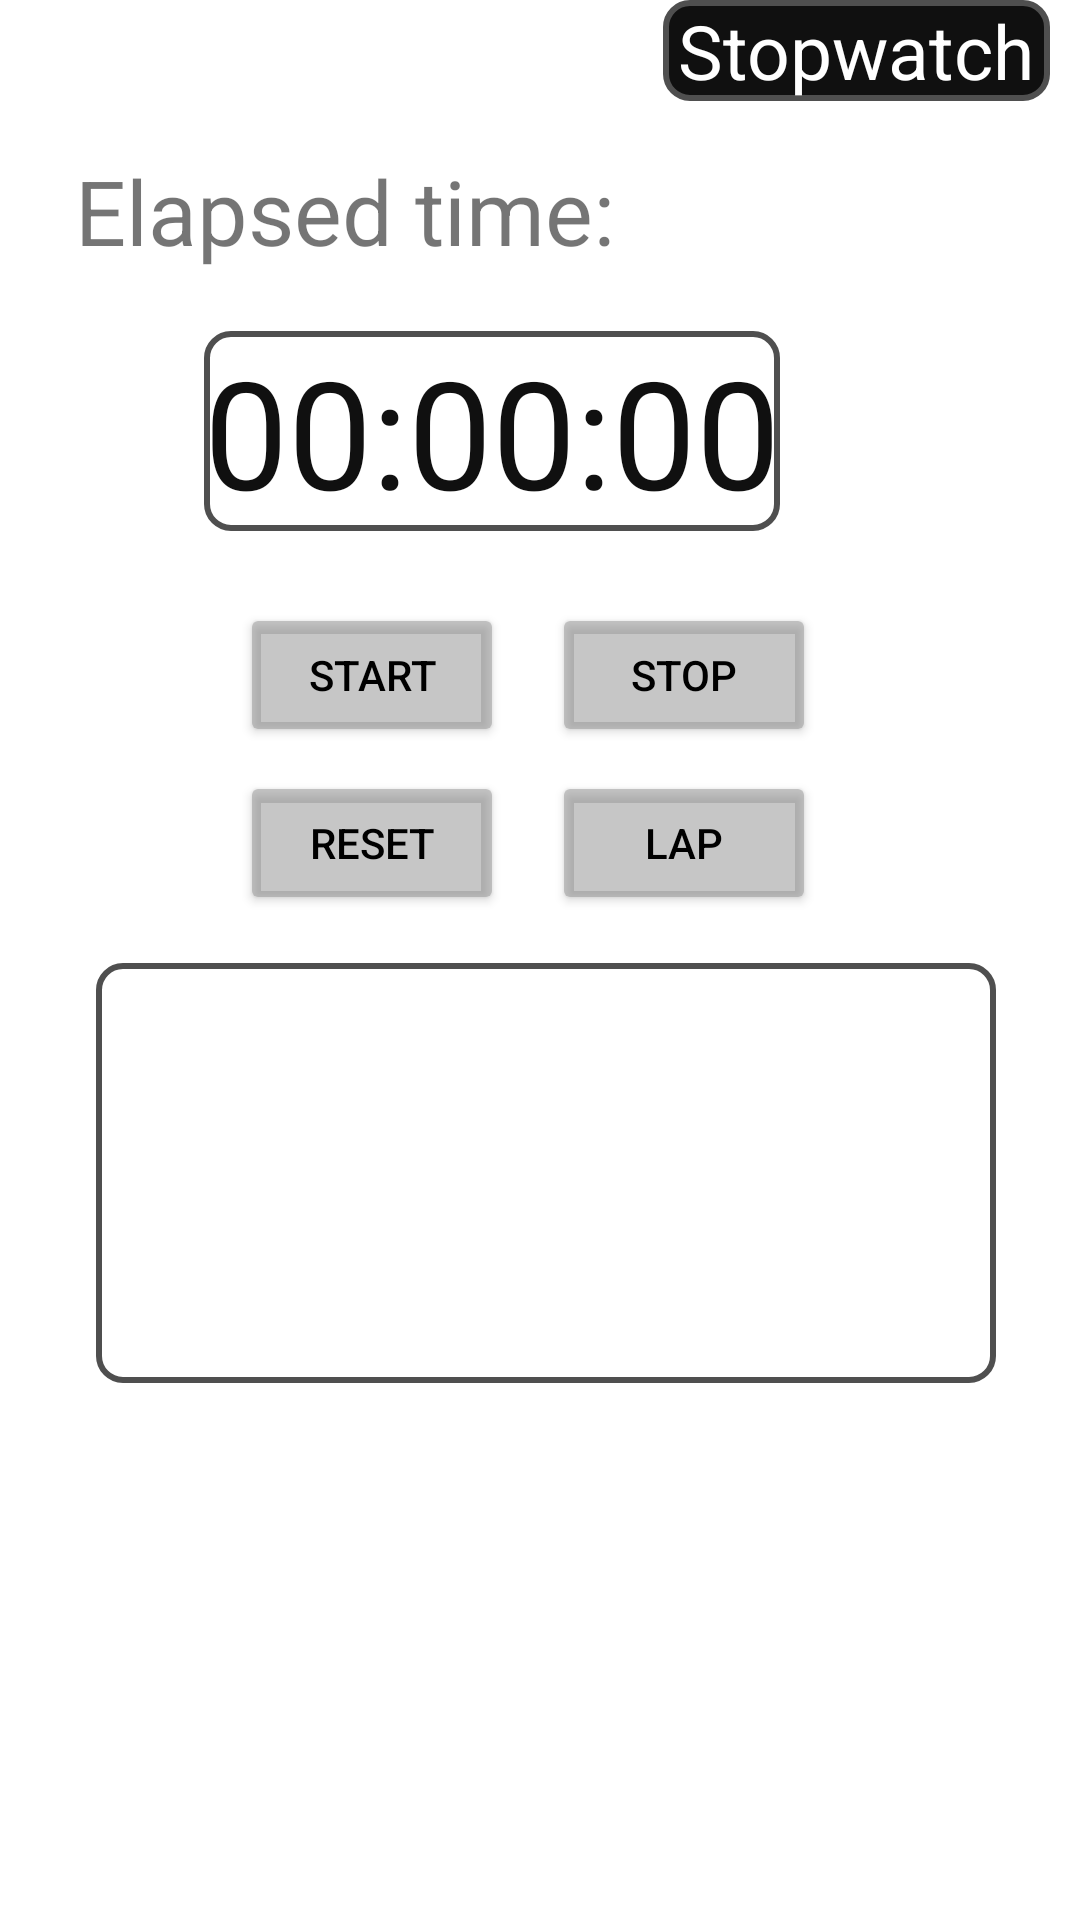

Write the Android layout XML for this screen, with the resource values it uses.
<!-- AndroidManifest.xml: application theme Theme.FitnessEMP -->
<!-- res/layout/fragment_fifth.xml -->
<?xml version="1.0" encoding="utf-8"?>
<androidx.constraintlayout.widget.ConstraintLayout xmlns:android="http://schemas.android.com/apk/res/android"
    xmlns:app="http://schemas.android.com/apk/res-auto"
    xmlns:tools="http://schemas.android.com/tools"
    android:layout_width="match_parent"
    android:layout_height="match_parent">

    <Button
        android:id="@+id/addExercise3"
        android:layout_width="wrap_content"
        android:layout_height="wrap_content"
        android:layout_marginStart="80dp"
        android:layout_marginTop="24dp"
        android:text="@string/start"
        android:textColor="@drawable/buttoncolor"
        app:backgroundTint="#808E8E8E"
        app:iconTint="#040303"
        app:layout_constraintStart_toStartOf="parent"
        app:layout_constraintTop_toBottomOf="@+id/textView7"
        app:strokeColor="#020202"
        app:strokeWidth="2dp" />

    <Button
        android:id="@+id/addExercise4"
        android:layout_width="wrap_content"
        android:layout_height="wrap_content"
        android:layout_marginStart="184dp"
        android:layout_marginTop="24dp"
        android:text="@string/stop"
        android:textColor="@drawable/buttoncolor"
        app:backgroundTint="#808E8E8E"
        app:iconTint="#040303"
        app:layout_constraintStart_toStartOf="parent"
        app:layout_constraintTop_toBottomOf="@+id/textView7"
        app:strokeColor="#020202"
        app:strokeWidth="2dp" />

    <Button
        android:id="@+id/addExercise5"
        android:layout_width="wrap_content"
        android:layout_height="wrap_content"
        android:layout_marginStart="80dp"
        android:layout_marginTop="8dp"
        android:text="@string/reset"
        android:textColor="@drawable/buttoncolor"
        app:backgroundTint="#808E8E8E"
        app:iconTint="#040303"
        app:layout_constraintStart_toStartOf="parent"
        app:layout_constraintTop_toBottomOf="@+id/addExercise4"
        app:strokeColor="#020202"
        app:strokeWidth="2dp" />

    <Button
        android:id="@+id/addExercise6"
        android:layout_width="wrap_content"
        android:layout_height="wrap_content"
        android:layout_marginStart="184dp"
        android:layout_marginTop="8dp"
        android:text="@string/lap"
        android:textColor="@drawable/buttoncolor"
        app:backgroundTint="#808E8E8E"
        app:iconTint="#040303"
        app:layout_constraintStart_toStartOf="parent"
        app:layout_constraintTop_toBottomOf="@+id/addExercise4"
        app:strokeColor="#020202"
        app:strokeWidth="2dp" />

    <TextView
        android:id="@+id/activeItems6"
        android:layout_width="wrap_content"
        android:layout_height="wrap_content"
        android:layout_marginStart="25dp"
        android:layout_marginTop="50dp"
        android:text="@string/elapsed_time"
        android:textSize="30sp"
        app:layout_constraintStart_toStartOf="parent"
        app:layout_constraintTop_toTopOf="parent" />

    <TextView
        android:id="@+id/textView6"
        android:layout_width="wrap_content"
        android:layout_height="wrap_content"
        android:layout_marginEnd="10dp"
        android:gravity="start"
        android:text="@string/stopwatch"
        android:textAlignment="center"
        android:textColor="@color/white"
        android:textSize="25sp"
        android:paddingStart="5dp"
        android:paddingEnd="5dp"
        android:background="@drawable/textviewborderdark"
        app:layout_constraintEnd_toEndOf="parent"
        app:layout_constraintTop_toTopOf="parent"
        tools:ignore="RtlCompat" />

    <TextView
        android:id="@+id/textView7"
        android:layout_width="wrap_content"
        android:layout_height="wrap_content"
        android:layout_marginStart="68dp"
        android:layout_marginTop="20dp"
        android:background="@drawable/textviewborder"
        android:gravity="center_horizontal"
        android:text="@string/_00_00_00"
        android:textAlignment="center"
        android:textColor="@color/ldark"
        android:textSize="50sp"
        app:layout_constraintStart_toStartOf="parent"
        app:layout_constraintTop_toBottomOf="@+id/activeItems6" />

    <TextView
        android:id="@+id/textView8"
        android:layout_width="300dp"
        android:paddingLeft="10dp"
        android:maxLines = "100"
        android:layout_height="140dp"
        android:layout_marginStart="32dp"
        android:layout_marginTop="16dp"
        android:background="@drawable/textviewborder"
        android:scrollbars="vertical"
        android:textSize="20sp"
        app:layout_constraintStart_toStartOf="parent"
        app:layout_constraintTop_toBottomOf="@+id/addExercise6" />

</androidx.constraintlayout.widget.ConstraintLayout>
<!-- resources referenced by this layout -->
<resources>
  <color name="ldark">#101010</color>
  <color name="white">#FFFFFFFF</color>
  <!-- drawable buttoncolor (drawable) -->
  <selector xmlns:android="http://schemas.android.com/apk/res/android">
  
      
      <item android:state_focused="true"
          android:state_pressed="false"
          android:color="#000000" />
  
      
      <item android:state_focused="true"
          android:state_pressed="true"
          android:color="#ffffff" />
  
      
      <item android:state_focused="false"
          android:state_pressed="true"
          android:color="#ffffff" />
  
      
      <item android:color="#000000" />
  
  </selector>
  <!-- drawable textviewborder (drawable) -->
  <?xml version="1.0" encoding="utf-8"?>
  <shape xmlns:android="http://schemas.android.com/apk/res/android" android:shape = "rectangle">
      <stroke
          android:color="@color/lgray"
          android:width="2dp"
      />
      <corners android:radius="8dp"/>
  
  </shape>
  <!-- drawable textviewborderdark (drawable) -->
  <?xml version="1.0" encoding="utf-8"?>
  <shape xmlns:android="http://schemas.android.com/apk/res/android" android:shape="rectangle">
      <stroke
          android:color="@color/lgray"
          android:width="2dp"
          />
      <corners android:radius="8dp"/>
      <solid android:color="@color/ldark"/>
  
  </shape>
  <string name="_00_00_00">00:00:00</string>
  <string name="elapsed_time">Elapsed time:</string>
  <string name="lap">Lap</string>
  <string name="reset">Reset</string>
  <string name="start">Start</string>
  <string name="stop">Stop</string>
  <string name="stopwatch">Stopwatch</string>
  <style name="Theme.FitnessEMP" parent="Theme.MaterialComponents.DayNight.DarkActionBar">
          
          <item name="colorPrimaryDark">@color/black</item>
          <item name="colorPrimary">@color/ldark</item>
          <item name="colorPrimaryVariant">@color/white</item>
          <item name="colorOnPrimary">@color/white</item>
          <item name="windowActionBar">@color/white</item>
          <item name="windowNoTitle">@color/white</item>
          <item name="drawerArrowStyle">@style/Theme.FitnessEMP.DrawerIcon</item>
  
      </style>
  <color name="lgray">#4f4f4f</color>
  <color name="black">#FF000000</color>
  <style name="Theme.FitnessEMP.DrawerIcon" parent="Widget.AppCompat.DrawerArrowToggle">
          
          <item name="color">@color/hamburger</item>
      </style>
  <color name="hamburger">#FFFFFFFF</color>
</resources>
